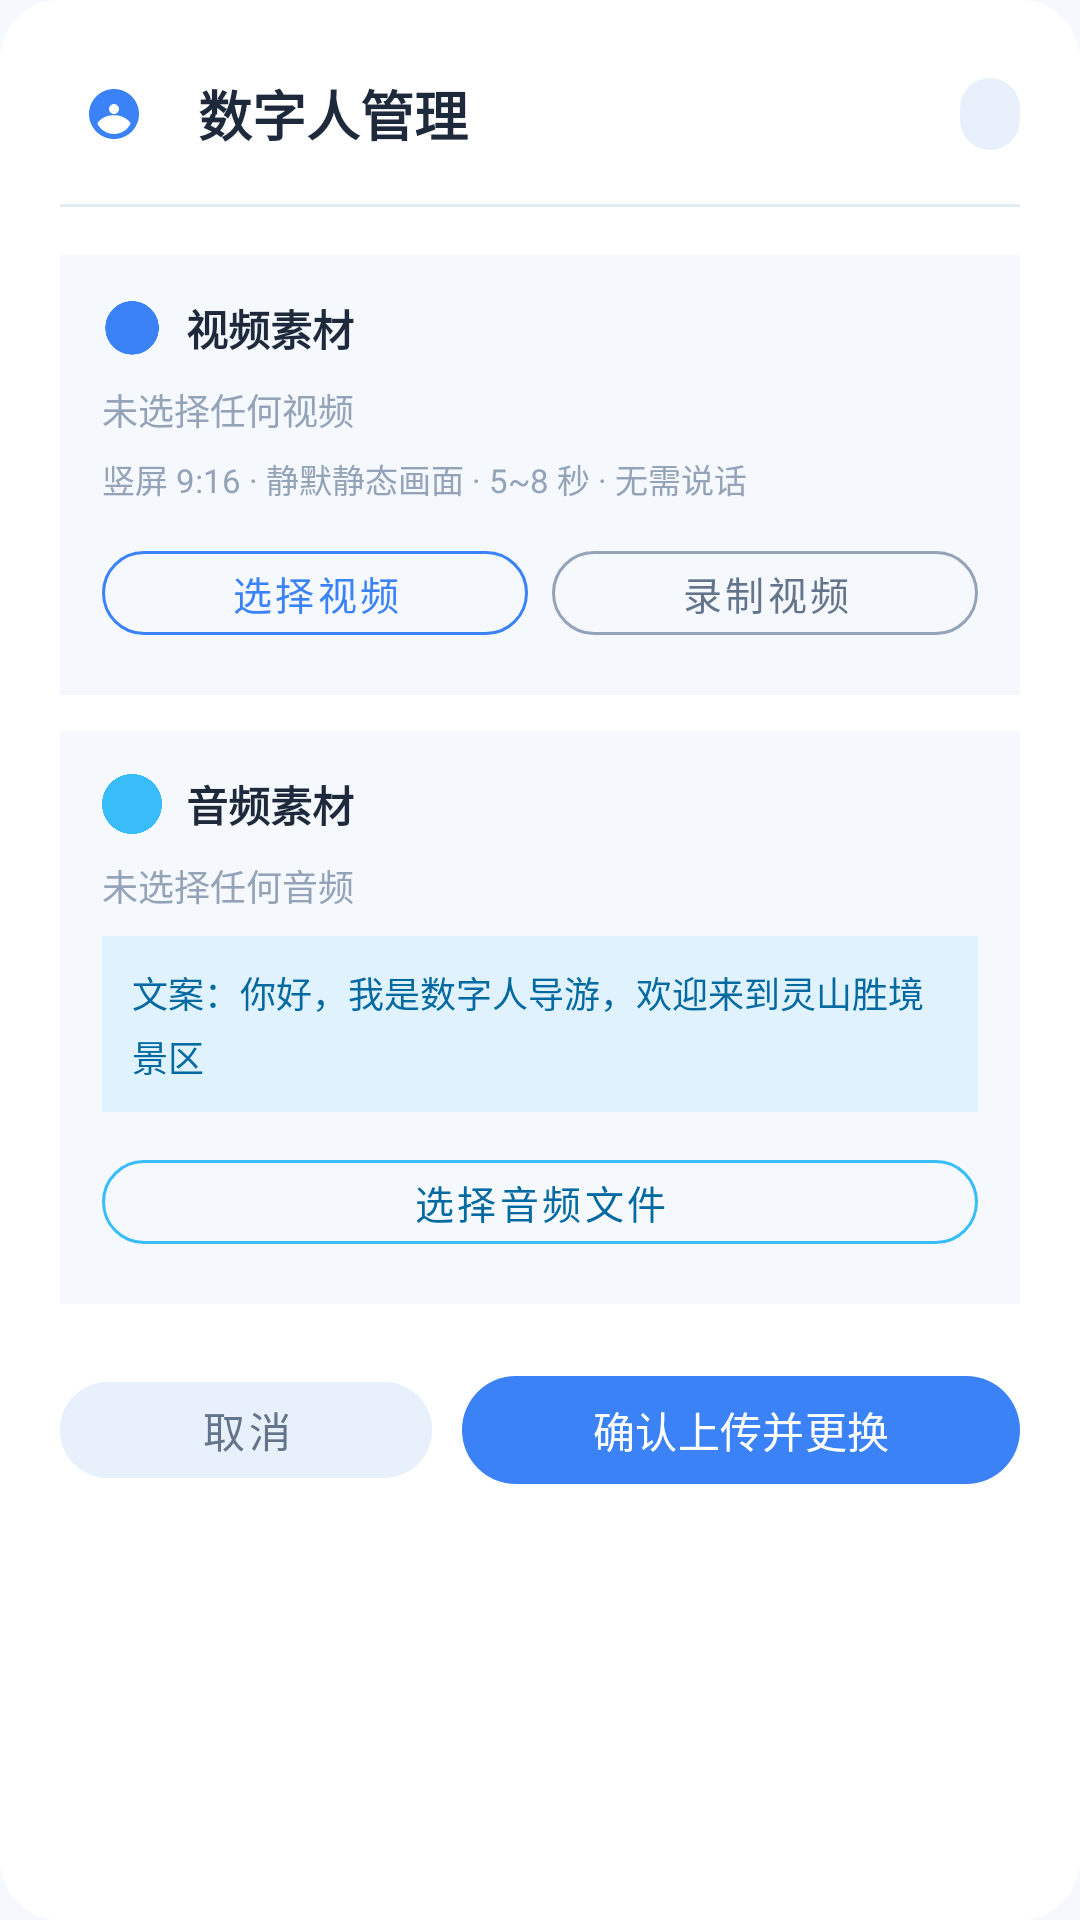

Reconstruct the res/layout file that produces this screen, plus the resources it refers to.
<!-- AndroidManifest.xml: application theme Theme.DigitalTourGuide -->
<!-- res/layout/dialog_upsert_digital_human.xml -->
<?xml version="1.0" encoding="utf-8"?>
<LinearLayout xmlns:android="http://schemas.android.com/apk/res/android"
    xmlns:app="http://schemas.android.com/apk/res-auto"
    android:layout_width="match_parent"
    android:layout_height="wrap_content"
    android:background="@drawable/bg_dialog_rounded"
    android:orientation="vertical"
    android:paddingBottom="20dp">

    
    <LinearLayout
        android:layout_width="match_parent"
        android:layout_height="wrap_content"
        android:gravity="center_vertical"
        android:orientation="horizontal"
        android:paddingHorizontal="20dp"
        android:paddingTop="20dp"
        android:paddingBottom="12dp">

        <FrameLayout
            android:layout_width="36dp"
            android:layout_height="36dp"
            android:background="@drawable/bg_circle_faq">

            <ImageView
                android:layout_width="20dp"
                android:layout_height="20dp"
                android:layout_gravity="center"
                android:contentDescription="@null"
                android:src="@drawable/ic_person_filled"
                app:tint="@color/primary" />
        </FrameLayout>

        <TextView
            android:layout_width="0dp"
            android:layout_height="wrap_content"
            android:layout_marginStart="10dp"
            android:layout_weight="1"
            android:text="数字人管理"
            android:textColor="@color/on_surface"
            android:textSize="18sp"
            android:textStyle="bold" />

        <TextView
            android:id="@+id/tv_attraction_id"
            android:layout_width="wrap_content"
            android:layout_height="24dp"
            android:gravity="center"
            android:background="@drawable/bg_chip_selector"
            android:paddingHorizontal="10dp"
            android:textColor="@color/primary"
            android:textSize="11sp" />
    </LinearLayout>

    
    <View
        android:layout_width="match_parent"
        android:layout_height="1dp"
        android:layout_marginHorizontal="20dp"
        android:alpha="0.7"
        android:background="@color/outline_variant" />

    
    <LinearLayout
        android:layout_width="match_parent"
        android:layout_height="wrap_content"
        android:layout_marginHorizontal="20dp"
        android:layout_marginTop="16dp"
        android:orientation="vertical"
        android:padding="14dp"
        android:background="@color/background">

        <LinearLayout
            android:layout_width="match_parent"
            android:layout_height="wrap_content"
            android:gravity="center_vertical"
            android:orientation="horizontal">

            <ImageView
                android:layout_width="20dp"
                android:layout_height="20dp"
                android:contentDescription="@null"
                android:src="@drawable/ic_video"
                app:tint="@color/primary" />

            <TextView
                android:layout_width="wrap_content"
                android:layout_height="wrap_content"
                android:layout_marginStart="8dp"
                android:text="视频素材"
                android:textColor="@color/on_surface"
                android:textSize="14sp"
                android:textStyle="bold" />
        </LinearLayout>

        <TextView
            android:id="@+id/tv_selected_video"
            android:layout_width="match_parent"
            android:layout_height="wrap_content"
            android:layout_marginTop="8dp"
            android:text="未选择任何视频"
            android:textColor="@color/muted"
            android:textSize="12sp" />

        <TextView
            android:layout_width="match_parent"
            android:layout_height="wrap_content"
            android:layout_marginTop="6dp"
            android:text="竖屏 9:16 · 静默静态画面 · 5~8 秒 · 无需说话"
            android:textColor="@color/muted"
            android:textSize="11sp"
            android:lineSpacingExtra="2dp" />

        <LinearLayout
            android:layout_width="match_parent"
            android:layout_height="wrap_content"
            android:layout_marginTop="10dp"
            android:orientation="horizontal">

            <com.google.android.material.button.MaterialButton
                android:id="@+id/btn_select_video"
                style="@style/Widget.MaterialComponents.Button.OutlinedButton"
                android:layout_width="0dp"
                android:layout_height="40dp"
                android:layout_weight="1"
                android:text="选择视频"
                android:textSize="13sp"
                app:cornerRadius="20dp"
                app:strokeColor="@color/primary"
                app:strokeWidth="1dp"
                android:textColor="@color/primary"
                app:rippleColor="@color/primary_container" />

            <com.google.android.material.button.MaterialButton
                android:id="@+id/btn_record_video"
                style="@style/Widget.MaterialComponents.Button.OutlinedButton"
                android:layout_width="0dp"
                android:layout_height="40dp"
                android:layout_weight="1"
                android:layout_marginStart="8dp"
                android:text="录制视频"
                android:textSize="13sp"
                app:cornerRadius="20dp"
                app:strokeColor="@color/outline"
                app:strokeWidth="1dp"
                android:textColor="@color/on_surface_variant"
                app:rippleColor="@color/primary_container" />
        </LinearLayout>
    </LinearLayout>

    
    <LinearLayout
        android:layout_width="match_parent"
        android:layout_height="wrap_content"
        android:layout_marginHorizontal="20dp"
        android:layout_marginTop="12dp"
        android:orientation="vertical"
        android:padding="14dp"
        android:background="@color/background">

        <LinearLayout
            android:layout_width="match_parent"
            android:layout_height="wrap_content"
            android:gravity="center_vertical"
            android:orientation="horizontal">

            <ImageView
                android:layout_width="20dp"
                android:layout_height="20dp"
                android:contentDescription="@null"
                android:src="@drawable/ic_mico"
                app:tint="@color/secondary" />

            <TextView
                android:layout_width="wrap_content"
                android:layout_height="wrap_content"
                android:layout_marginStart="8dp"
                android:text="音频素材"
                android:textColor="@color/on_surface"
                android:textSize="14sp"
                android:textStyle="bold" />
        </LinearLayout>

        <TextView
            android:id="@+id/tv_selected_audio"
            android:layout_width="match_parent"
            android:layout_height="wrap_content"
            android:layout_marginTop="8dp"
            android:text="未选择任何音频"
            android:textColor="@color/muted"
            android:textSize="12sp" />

        <TextView
            android:id="@+id/tv_sample_text"
            android:layout_width="match_parent"
            android:layout_height="wrap_content"
            android:layout_marginTop="8dp"
            android:background="@color/secondary_container"
            android:textColor="@color/on_secondary_container"
            android:padding="10dp"
            android:text="文案：你好，我是数字人导游，欢迎来到灵山胜境景区"
            android:textSize="12sp"
            android:lineSpacingExtra="4dp" />

        <com.google.android.material.button.MaterialButton
            android:id="@+id/btn_select_audio"
            style="@style/Widget.MaterialComponents.Button.OutlinedButton"
            android:layout_width="match_parent"
            android:layout_height="40dp"
            android:layout_marginTop="10dp"
            android:text="选择音频文件"
            android:textSize="13sp"
            app:cornerRadius="20dp"
            app:strokeColor="@color/secondary"
            app:strokeWidth="1dp"
            android:textColor="@color/on_secondary_container"
            app:rippleColor="@color/secondary_container" />
    </LinearLayout>

    
    <LinearLayout
        android:layout_width="match_parent"
        android:layout_height="wrap_content"
        android:layout_marginHorizontal="20dp"
        android:layout_marginTop="20dp"
        android:orientation="horizontal">

        <com.google.android.material.button.MaterialButton
            android:id="@+id/btn_cancel"
            style="@style/Widget.MaterialComponents.Button.TextButton"
            android:layout_width="0dp"
            android:layout_height="44dp"
            android:layout_weight="1"
            android:text="取消"
            android:textColor="@color/on_surface_variant"
            android:textSize="14sp"
            app:cornerRadius="22dp"
            app:rippleColor="@color/primary_container"
            android:backgroundTint="@color/surface_variant" />

        <com.google.android.material.button.MaterialButton
            android:id="@+id/btn_upload"
            android:layout_width="0dp"
            android:layout_height="44dp"
            android:layout_weight="1.5"
            android:layout_marginStart="10dp"
            android:text="确认上传并更换"
            android:textColor="@color/white"
            android:textSize="14sp"
            app:backgroundTint="@color/primary"
            app:cornerRadius="22dp"
            app:rippleColor="@color/primary_container" />
    </LinearLayout>

</LinearLayout>
<!-- resources referenced by this layout -->
<resources>
  <color name="background">#F5F9FE</color>
  <color name="muted">#94A3B8</color>
  <color name="on_secondary_container">#0369A1</color>
  <color name="on_surface">#1E293B</color>
  <color name="on_surface_variant">#64748B</color>
  <color name="outline">#94A3B8</color>
  <color name="outline_variant">#D7E3F2</color>
  <color name="primary">#3B82F6</color>
  <color name="primary_container">#DBEAFE</color>
  <color name="secondary">#38BDF8</color>
  <color name="secondary_container">#E0F2FE</color>
  <color name="surface_variant">#E8F1FB</color>
  <color name="white">#FFFFFFFF</color>
  <!-- drawable bg_chip_selector (drawable) -->
  <?xml version="1.0" encoding="utf-8"?>
  <selector xmlns:android="http://schemas.android.com/apk/res/android">
      <item android:state_selected="true">
          <shape android:shape="rectangle">
              <solid android:color="@color/primary" />
              <corners android:radius="100dp" />
          </shape>
      </item>
      <item>
          <shape android:shape="rectangle">
              <solid android:color="@color/surface_variant" />
              <corners android:radius="100dp" />
          </shape>
      </item>
  </selector>
  <!-- drawable bg_dialog_rounded (drawable) -->
  <?xml version="1.0" encoding="utf-8"?>
  <shape xmlns:android="http://schemas.android.com/apk/res/android"
      android:shape="rectangle">
      <solid android:color="@color/profile_surface_container_lowest" />
      <corners android:radius="20dp" />
  </shape>
  <!-- drawable ic_person_filled (drawable) -->
  <?xml version="1.0" encoding="utf-8"?>
  <vector xmlns:android="http://schemas.android.com/apk/res/android"
      android:width="24dp"
      android:height="24dp"
      android:viewportWidth="24"
      android:viewportHeight="24"
      android:tint="@color/profile_primary">
      <path
          android:fillColor="@android:color/white"
          android:pathData="M12,12c-1.1,0 -2,-0.9 -2,-2s0.9,-2 2,-2 2,0.9 2,2 -0.9,2 -2,2zM12,2C6.48,2 2,6.48 2,12s4.48,10 10,10 10,-4.48 10,-10S17.52,2 12,2zM12,20c-2.89,0 -5.5,-1.72 -6.67,-4.29 1.31,-1.93 3.53,-3.21 6.67,-3.21s5.36,1.28 6.67,3.21C17.5,18.28 14.89,20 12,20z" />
  </vector>
  <style name="Theme.DigitalTourGuide" parent="Base.Theme.DigitalTourGuide">
          <item name="android:windowAnimationStyle">@style/WindowAnimationTransition</item>
      </style>
  <color name="profile_surface_container_lowest">@color/surface</color>
  <color name="profile_primary">@color/primary</color>
  <style name="WindowAnimationTransition">
          <item name="android:activityOpenEnterAnimation">@anim/slide_in_right</item>
          <item name="android:activityOpenExitAnimation">@anim/slide_out_left</item>
          <item name="android:activityCloseEnterAnimation">@anim/slide_in_left</item>
          <item name="android:activityCloseExitAnimation">@anim/slide_out_right</item>
      </style>
  <color name="surface">#FFFFFF</color>
  <color name="on_primary">#FFFFFF</color>
  <color name="on_primary_container">#1E40AF</color>
  <color name="error">#EF4444</color>
  <color name="error_container">#FEE2E2</color>
  <color name="on_error_container">#B91C1C</color>
</resources>
